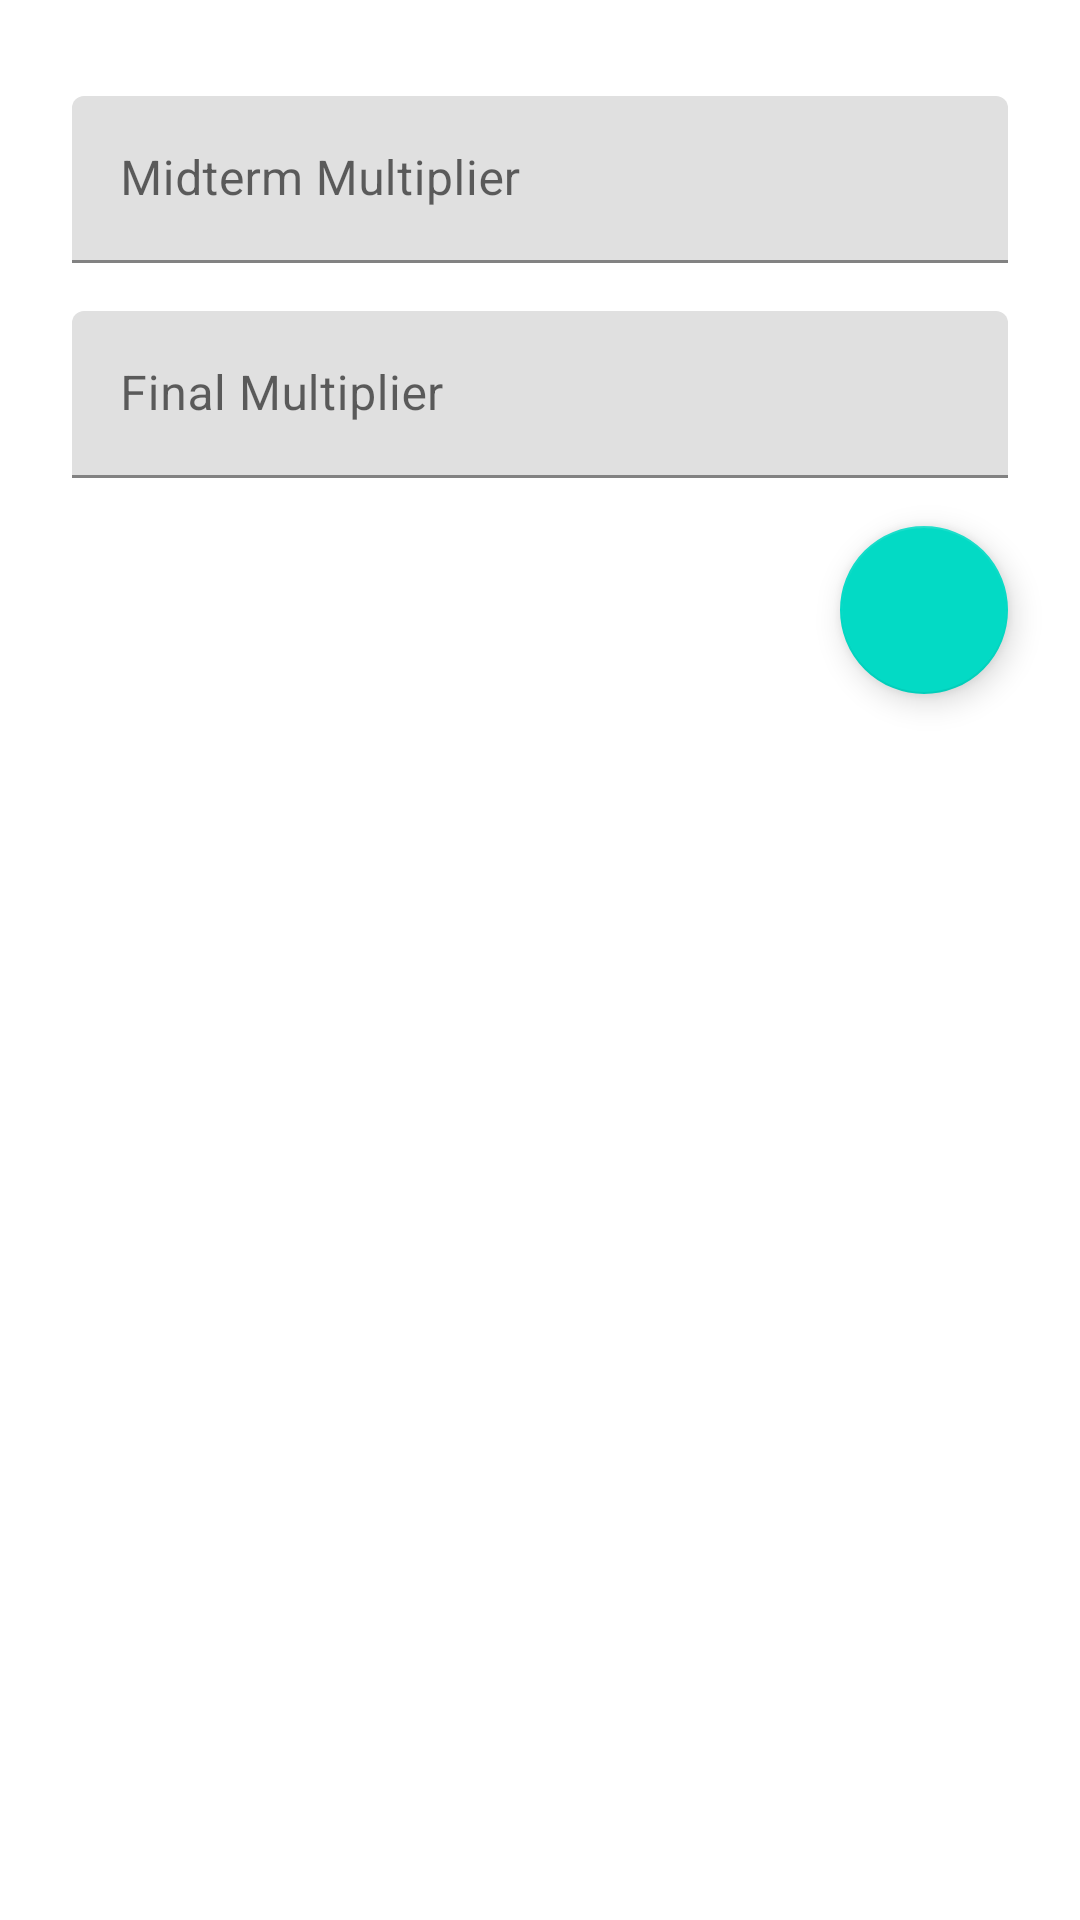

This screen was rendered from an Android layout file. Write that file and the resources it references.
<!-- AndroidManifest.xml: application theme Theme.VizeFinalHesaplayici -->
<!-- res/layout/bottom_sheet_layout.xml -->
<?xml version="1.0" encoding="utf-8"?>
<androidx.constraintlayout.widget.ConstraintLayout xmlns:android="http://schemas.android.com/apk/res/android"
    xmlns:app="http://schemas.android.com/apk/res-auto"
    xmlns:tools="http://schemas.android.com/tools"
    android:layout_width="match_parent"
    android:layout_height="match_parent">

    <com.google.android.material.floatingactionbutton.FloatingActionButton
        android:id="@+id/fab_save2"
        android:layout_width="wrap_content"
        android:layout_height="wrap_content"
        android:layout_marginTop="16dp"
        android:layout_marginBottom="16dp"
        android:clickable="true"
        android:contentDescription="@string/saveButton"
        android:focusable="true"
        android:src="@drawable/ic_save"
        app:layout_constraintBottom_toBottomOf="parent"
        app:layout_constraintEnd_toEndOf="@+id/finalmult"
        app:layout_constraintTop_toBottomOf="@+id/finalmult"
        app:layout_constraintVertical_bias="0.0" />

    <com.google.android.material.textfield.TextInputLayout
        android:id="@+id/vizemult"
        android:layout_width="0dp"
        android:layout_height="wrap_content"
        android:layout_marginStart="24dp"
        android:layout_marginTop="32dp"
        android:layout_marginEnd="24dp"
        app:helperTextEnabled="false"
        app:layout_constraintEnd_toEndOf="parent"
        app:layout_constraintStart_toStartOf="parent"
        app:layout_constraintTop_toTopOf="parent">

        <com.google.android.material.textfield.TextInputEditText
            android:layout_width="match_parent"
            android:layout_height="wrap_content"
            android:hint="@string/vizeCarpani"
            android:inputType="numberSigned"
            android:maxLength="3" />

    </com.google.android.material.textfield.TextInputLayout>

    <com.google.android.material.textfield.TextInputLayout
        android:id="@+id/finalmult"
        android:layout_width="0dp"
        android:layout_height="wrap_content"
        android:layout_marginStart="24dp"
        android:layout_marginTop="16dp"
        android:layout_marginEnd="24dp"
        app:layout_constraintEnd_toEndOf="parent"
        app:layout_constraintStart_toStartOf="parent"
        app:layout_constraintTop_toBottomOf="@+id/vizemult">

        <com.google.android.material.textfield.TextInputEditText
            android:layout_width="match_parent"
            android:layout_height="wrap_content"
            android:hint="@string/finalCarpani"
            android:inputType="numberSigned"
            android:maxLength="3" />
    </com.google.android.material.textfield.TextInputLayout>

</androidx.constraintlayout.widget.ConstraintLayout>
<!-- resources referenced by this layout -->
<resources>
  <string name="finalCarpani">Final Multiplier</string>
  <string name="saveButton">save button</string>
  <string name="vizeCarpani">Midterm Multiplier</string>
  <style name="Theme.VizeFinalHesaplayici" parent="Theme.MaterialComponents.DayNight.DarkActionBar">
          
          <item name="colorPrimary">@color/purple_500</item>
          <item name="colorPrimaryVariant">@color/purple_700</item>
          <item name="colorOnPrimary">@color/white</item>
          
          <item name="colorSecondary">@color/teal_200</item>
          <item name="colorSecondaryVariant">@color/teal_700</item>
          <item name="colorOnSecondary">@color/black</item>
          
          <item name="android:statusBarColor" tools:targetApi="l">?attr/colorPrimaryVariant</item>
          
      </style>
  <color name="purple_500">#FF6200EE</color>
  <color name="purple_700">#FF3700B3</color>
  <color name="white">#FFFFFFFF</color>
  <color name="teal_200">#FF03DAC5</color>
  <color name="teal_700">#FF018786</color>
  <color name="black">#FF000000</color>
</resources>
